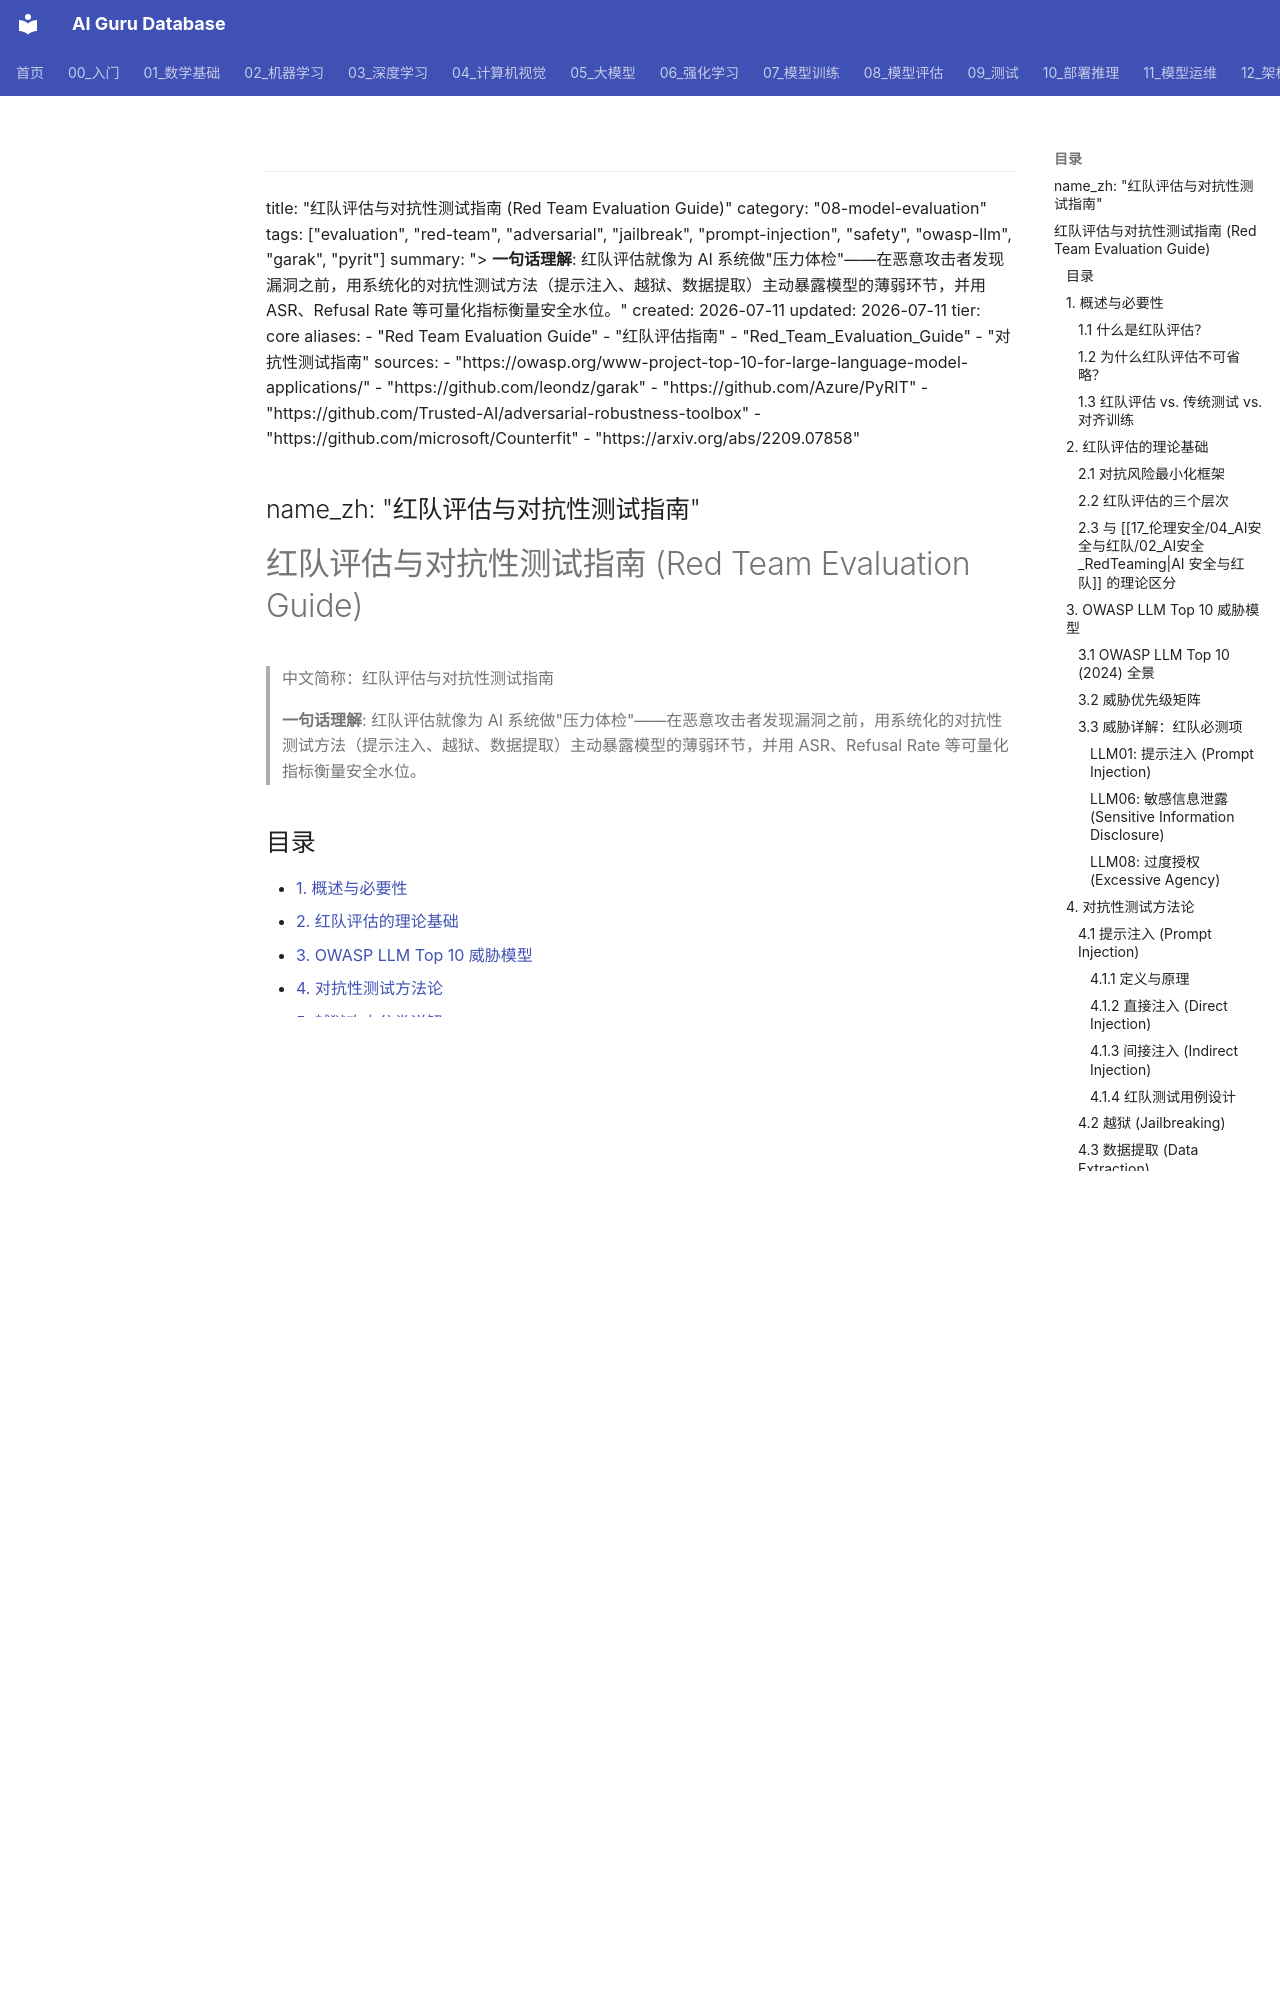

repository: ai-guru-global/ai-guru-database · page: 08_模型评估/06_安全评估/02_Red_Team_评估_指南/index.html · generator: mkdocs

---
title: "红队评估与对抗性测试指南 (Red Team Evaluation Guide)"
category: "08-model-evaluation"
tags: ["evaluation", "red-team", "adversarial", "jailbreak", "prompt-injection", "safety", "owasp-llm", "garak", "pyrit"]
summary: "> **一句话理解**: 红队评估就像为 AI 系统做"压力体检"——在恶意攻击者发现漏洞之前，用系统化的对抗性测试方法（提示注入、越狱、数据提取）主动暴露模型的薄弱环节，并用 ASR、Refusal Rate 等可量化指标衡量安全水位。"
created: 2026-07-11
updated: 2026-07-11
tier: core
aliases:
  - "Red Team Evaluation Guide"
  - "红队评估指南"
  - "Red_Team_Evaluation_Guide"
  - "对抗性测试指南"
sources:
  - "https://owasp.org/www-project-top-10-for-large-language-model-applications/"
  - "https://github.com/leondz/garak"
  - "https://github.com/Azure/PyRIT"
  - "https://github.com/Trusted-AI/adversarial-robustness-toolbox"
  - "https://github.com/microsoft/Counterfit"
  - "https://arxiv.org/abs/2209.07858"

name_zh: "红队评估与对抗性测试指南"
---
# 红队评估与对抗性测试指南 (Red Team Evaluation Guide)

> 中文简称：红队评估与对抗性测试指南

> **一句话理解**: 红队评估就像为 AI 系统做"压力体检"——在恶意攻击者发现漏洞之前，用系统化的对抗性测试方法（提示注入、越狱、数据提取）主动暴露模型的薄弱环节，并用 ASR、Refusal Rate 等可量化指标衡量安全水位。

## 目录

- [1. 概述与必要性](#1-概述与必要性)
- [2. 红队评估的理论基础](#2-红队评估的理论基础)
- [3. OWASP LLM Top 10 威胁模型](#3-owasp-llm-top-10-威胁模型)
- [4. 对抗性测试方法论](#4-对抗性测试方法论)
- [5. 越狱攻击分类详解](#5-越狱攻击分类详解)
- [6. 自动化红队工具生态](#6-自动化红队工具生态)
- [7. 评估指标体系](#7-评估指标体系)
- [8. 红队评估标准流程](#8-红队评估标准流程)
- [9. 边界声明：本篇与伦理安全章节的分工](#9-边界声明本篇与伦理安全章节的分工)
- [10. 最佳实践与 Checklist](#10-最佳实践与-checklist)
- [11. 案例研究](#11-案例研究)
- [12. 常见误区与陷阱](#12-常见误区与陷阱)
- [13. 面试高频问题](#13-面试高频问题)
- [14. 参考资源](#14-参考资源)

---

## 1. 概述与必要性

### 1.1 什么是红队评估？

**红队评估 (Red Team Evaluation)** 是一种系统化的对抗性测试方法，通过模拟真实攻击者的行为，主动发现 AI/LLM 系统中的安全漏洞、对齐缺陷和鲁棒性弱点。它源自传统军事和网络安全领域的"红队 (Red Team)"概念——一支扮演假想敌的团队，旨在"攻击方"视角下暴露防守方的盲区。

在 LLM 时代，红队评估的核心对象不再是代码漏洞或网络协议弱点，而是**模型的行为边界**：模型是否会生成有害内容？是否会被诱导泄露训练数据？是否会被提示注入劫持？是否能被对抗样本欺骗？

> **核心区别**: 传统红队测试"系统是否安全"，AI 红队测试"模型是否可靠"。前者关注"未被授权的访问"，后者关注"被授权但被滥用的访问"。
